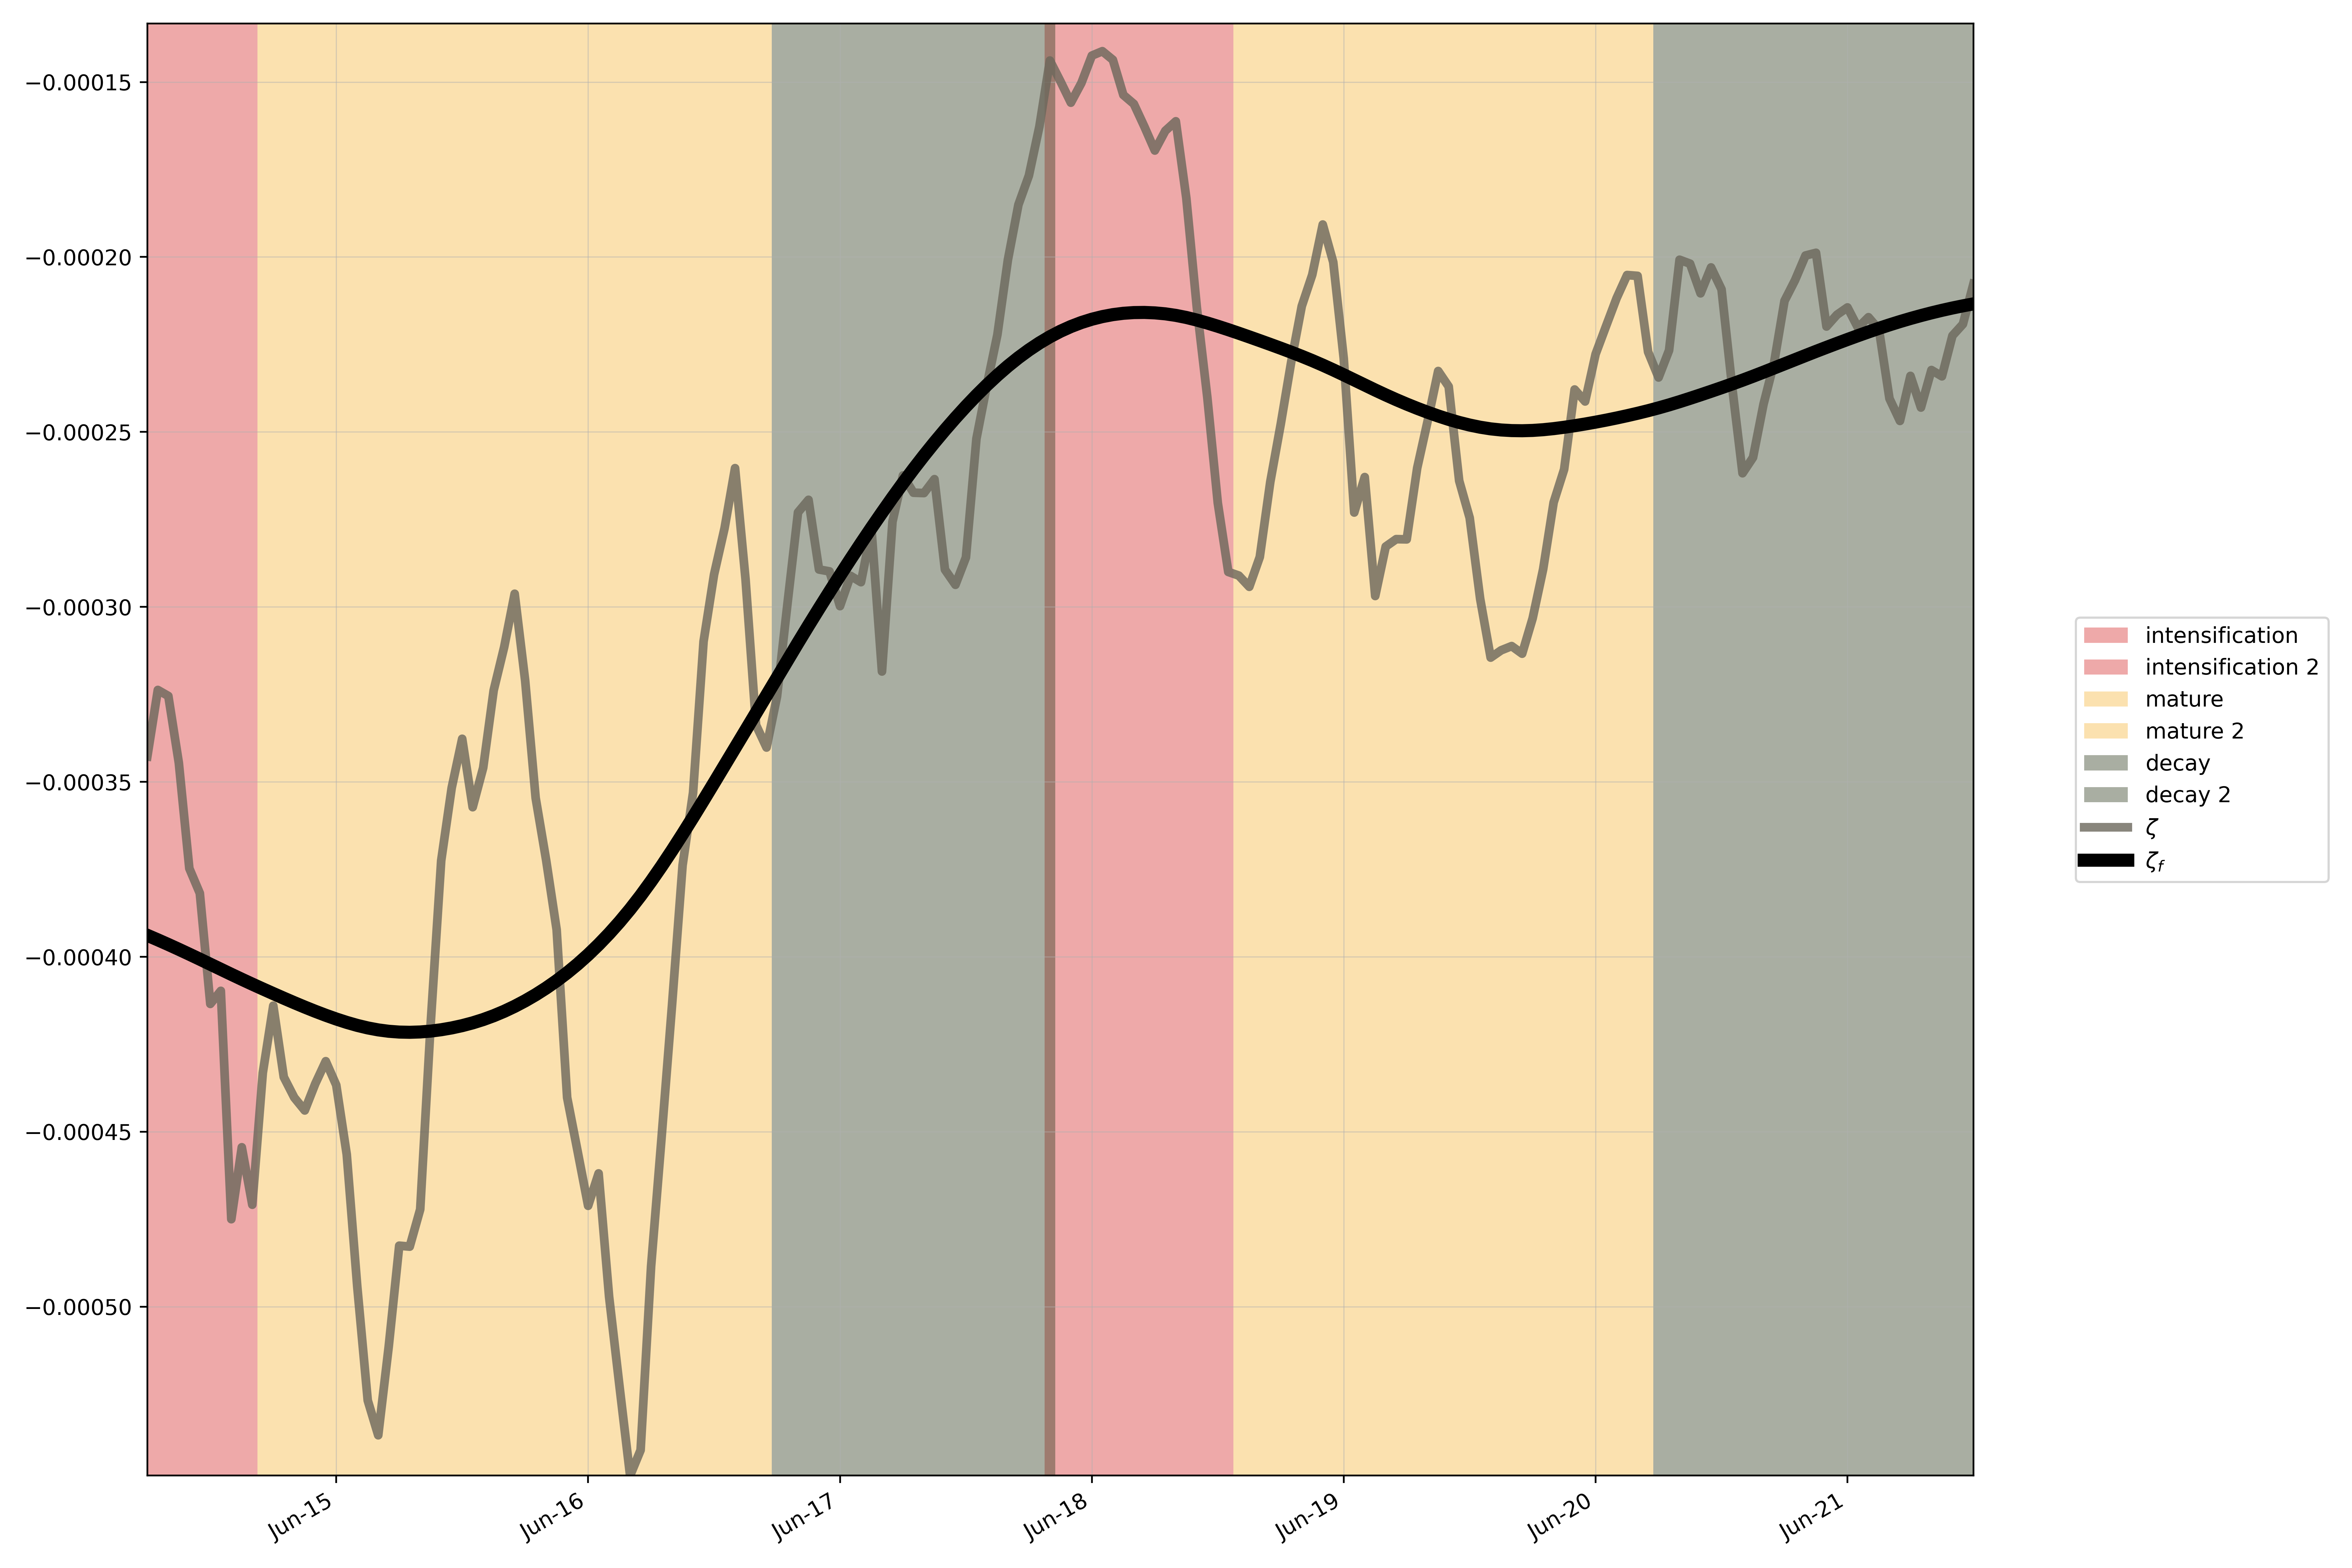

Data behind this chart, as committed beside it:
, start, end
intensification, 2007-06-14 00:00:00, 2007-06-14 22:00:00
intensification 2, 2007-06-17 14:00:00, 2007-06-18 19:00:00
mature, 2007-06-14 11:00:00, 2007-06-16 23:00:00
mature 2, 2007-06-18 08:00:00, 2007-06-20 11:00:00
decay, 2007-06-16 12:00:00, 2007-06-18 02:00:00
decay 2, 2007-06-20 00:00:00, 2007-06-21 18:00:00
